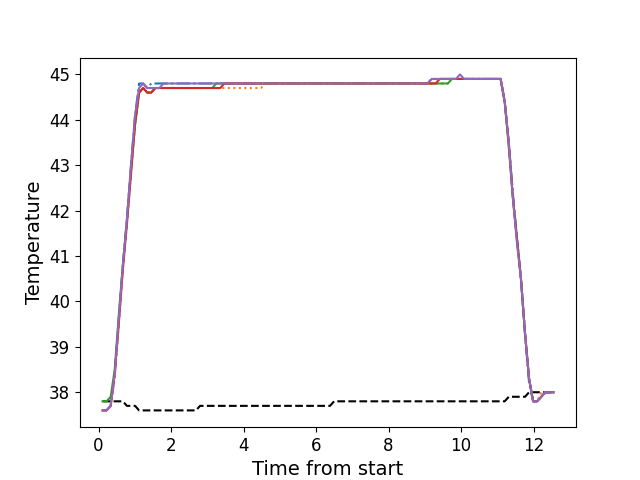

Values plotted in this chart, from the file beside it:
, times, neutral, z1, z2, z3, z4, z5
0, 0.1096, 37.8, 37.6, 37.6, 37.8, 37.6, 37.6
1, 0.2213, 37.8, 37.6, 37.6, 37.8, 37.6, 37.6
2, 0.3339, 37.8, 37.7, 37.7, 37.9, 37.7, 37.7
3, 0.4455, 37.8, 38.4, 38.3, 38.5, 38.4, 38.4
4, 0.5571, 37.8, 39.6, 39.5, 39.7, 39.5, 39.6
5, 0.6699, 37.8, 40.8, 40.7, 40.8, 40.7, 40.8
6, 0.7816, 37.7, 41.8, 41.7, 41.8, 41.7, 41.8
7, 0.8942, 37.7, 43.0, 42.8, 42.9, 42.8, 43.0
8, 1.006, 37.7, 44.1, 43.9, 43.9, 43.9, 44.1
9, 1.118, 37.6, 44.8, 44.6, 44.6, 44.6, 44.7
10, 1.23, 37.6, 44.8, 44.7, 44.7, 44.7, 44.8
11, 1.342, 37.6, 44.7, 44.6, 44.6, 44.6, 44.7
12, 1.454, 37.6, 44.8, 44.6, 44.6, 44.6, 44.7
13, 1.567, 37.6, 44.8, 44.7, 44.7, 44.7, 44.7
14, 1.678, 37.6, 44.8, 44.7, 44.7, 44.7, 44.7
15, 1.791, 37.6, 44.8, 44.7, 44.7, 44.7, 44.8
16, 1.902, 37.6, 44.8, 44.7, 44.7, 44.7, 44.8
17, 2.015, 37.6, 44.8, 44.7, 44.7, 44.7, 44.8
18, 2.127, 37.6, 44.8, 44.7, 44.7, 44.7, 44.8
19, 2.238, 37.6, 44.8, 44.7, 44.7, 44.7, 44.8
20, 2.35, 37.6, 44.8, 44.7, 44.7, 44.7, 44.8
21, 2.463, 37.6, 44.8, 44.7, 44.7, 44.7, 44.8
22, 2.575, 37.6, 44.8, 44.7, 44.7, 44.7, 44.8
23, 2.686, 37.6, 44.8, 44.7, 44.7, 44.7, 44.8
24, 2.799, 37.7, 44.8, 44.7, 44.7, 44.7, 44.8
25, 2.911, 37.7, 44.8, 44.7, 44.7, 44.7, 44.8
26, 3.023, 37.7, 44.8, 44.7, 44.7, 44.7, 44.8
27, 3.135, 37.7, 44.8, 44.7, 44.7, 44.7, 44.8
28, 3.248, 37.7, 44.8, 44.7, 44.8, 44.7, 44.8
29, 3.359, 37.7, 44.8, 44.7, 44.8, 44.7, 44.8
30, 3.471, 37.7, 44.8, 44.7, 44.8, 44.8, 44.8
31, 3.584, 37.7, 44.8, 44.7, 44.8, 44.8, 44.8
32, 3.695, 37.7, 44.8, 44.7, 44.8, 44.8, 44.8
33, 3.808, 37.7, 44.8, 44.7, 44.8, 44.8, 44.8
34, 3.92, 37.7, 44.8, 44.7, 44.8, 44.8, 44.8
35, 4.032, 37.7, 44.8, 44.7, 44.8, 44.8, 44.8
36, 4.144, 37.7, 44.8, 44.7, 44.8, 44.8, 44.8
37, 4.255, 37.7, 44.8, 44.7, 44.8, 44.8, 44.8
38, 4.368, 37.7, 44.8, 44.7, 44.8, 44.8, 44.8
39, 4.48, 37.7, 44.8, 44.7, 44.8, 44.8, 44.8
40, 4.592, 37.7, 44.8, 44.8, 44.8, 44.8, 44.8
41, 4.703, 37.7, 44.8, 44.8, 44.8, 44.8, 44.8
42, 4.817, 37.7, 44.8, 44.8, 44.8, 44.8, 44.8
43, 4.929, 37.7, 44.8, 44.8, 44.8, 44.8, 44.8
44, 5.04, 37.7, 44.8, 44.8, 44.8, 44.8, 44.8
45, 5.152, 37.7, 44.8, 44.8, 44.8, 44.8, 44.8
46, 5.265, 37.7, 44.8, 44.8, 44.8, 44.8, 44.8
47, 5.376, 37.7, 44.8, 44.8, 44.8, 44.8, 44.8
48, 5.489, 37.7, 44.8, 44.8, 44.8, 44.8, 44.8
49, 5.6, 37.7, 44.8, 44.8, 44.8, 44.8, 44.8
50, 5.713, 37.7, 44.8, 44.8, 44.8, 44.8, 44.8
51, 5.825, 37.7, 44.8, 44.8, 44.8, 44.8, 44.8
52, 5.937, 37.7, 44.8, 44.8, 44.8, 44.8, 44.8
53, 6.049, 37.7, 44.8, 44.8, 44.8, 44.8, 44.8
54, 6.162, 37.7, 44.8, 44.8, 44.8, 44.8, 44.8
55, 6.273, 37.7, 44.8, 44.8, 44.8, 44.8, 44.8
56, 6.385, 37.7, 44.8, 44.8, 44.8, 44.8, 44.8
57, 6.497, 37.8, 44.8, 44.8, 44.8, 44.8, 44.8
58, 6.609, 37.8, 44.8, 44.8, 44.8, 44.8, 44.8
59, 6.722, 37.8, 44.8, 44.8, 44.8, 44.8, 44.8
... 52 more rows
